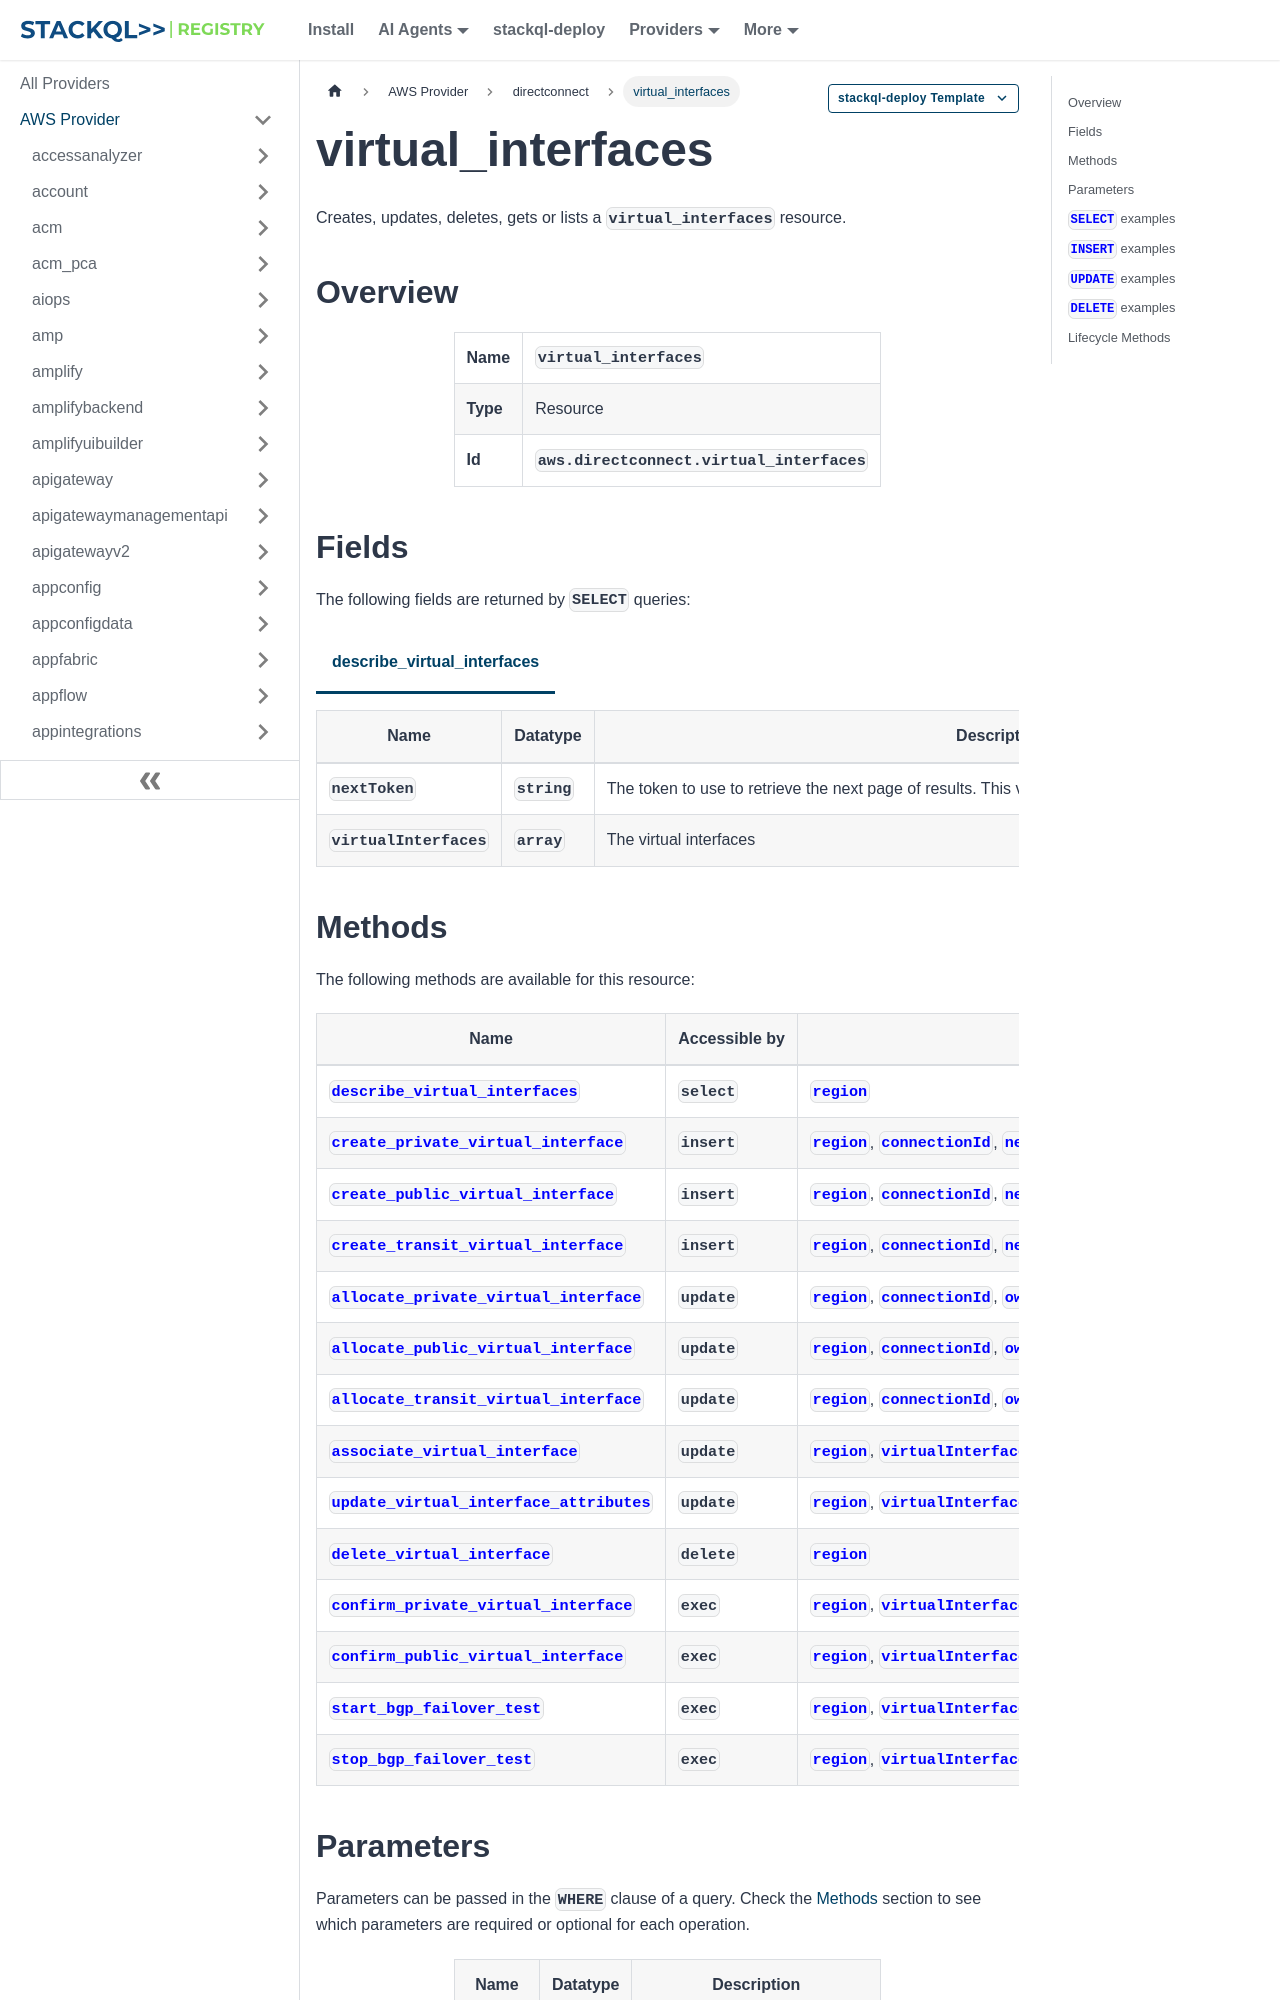

repository: stackql-registry/stackql-provider-aws · page: services/directconnect/virtual_interfaces.html · generator: docusaurus

--- 
title: virtual_interfaces
hide_title: false
hide_table_of_contents: false
keywords:
  - virtual_interfaces
  - directconnect
  - aws
  - infrastructure-as-code
  - configuration-as-data
  - cloud inventory
description: Query, deploy and manage aws resources using SQL
custom_edit_url: null
image: /img/stackql-aws-provider-featured-image.png
---

import CopyableCode from '@site/src/components/CopyableCode/CopyableCode';
import CodeBlock from '@theme/CodeBlock';
import Tabs from '@theme/Tabs';
import TabItem from '@theme/TabItem';

Creates, updates, deletes, gets or lists a <code>virtual_interfaces</code> resource.

## Overview
<table><tbody>
<tr><td><b>Name</b></td><td><CopyableCode code="virtual_interfaces" /></td></tr>
<tr><td><b>Type</b></td><td>Resource</td></tr>
<tr><td><b>Id</b></td><td><CopyableCode code="aws.directconnect.virtual_interfaces" /></td></tr>
</tbody></table>

## Fields

The following fields are returned by `SELECT` queries:

<Tabs
    defaultValue="describe_virtual_interfaces"
    values={[
        { label: 'describe_virtual_interfaces', value: 'describe_virtual_interfaces' }
    ]}
>
<TabItem value="describe_virtual_interfaces">

<table>
<thead>
    <tr>
    <th>Name</th>
    <th>Datatype</th>
    <th>Description</th>
    </tr>
</thead>
<tbody>
<tr>
    <td><CopyableCode code="nextToken" /></td>
    <td><code>string</code></td>
    <td>The token to use to retrieve the next page of results. This value is null when there are no more results to return.</td>
</tr>
<tr>
    <td><CopyableCode code="virtualInterfaces" /></td>
    <td><code>array</code></td>
    <td>The virtual interfaces</td>
</tr>
</tbody>
</table>
</TabItem>
</Tabs>
